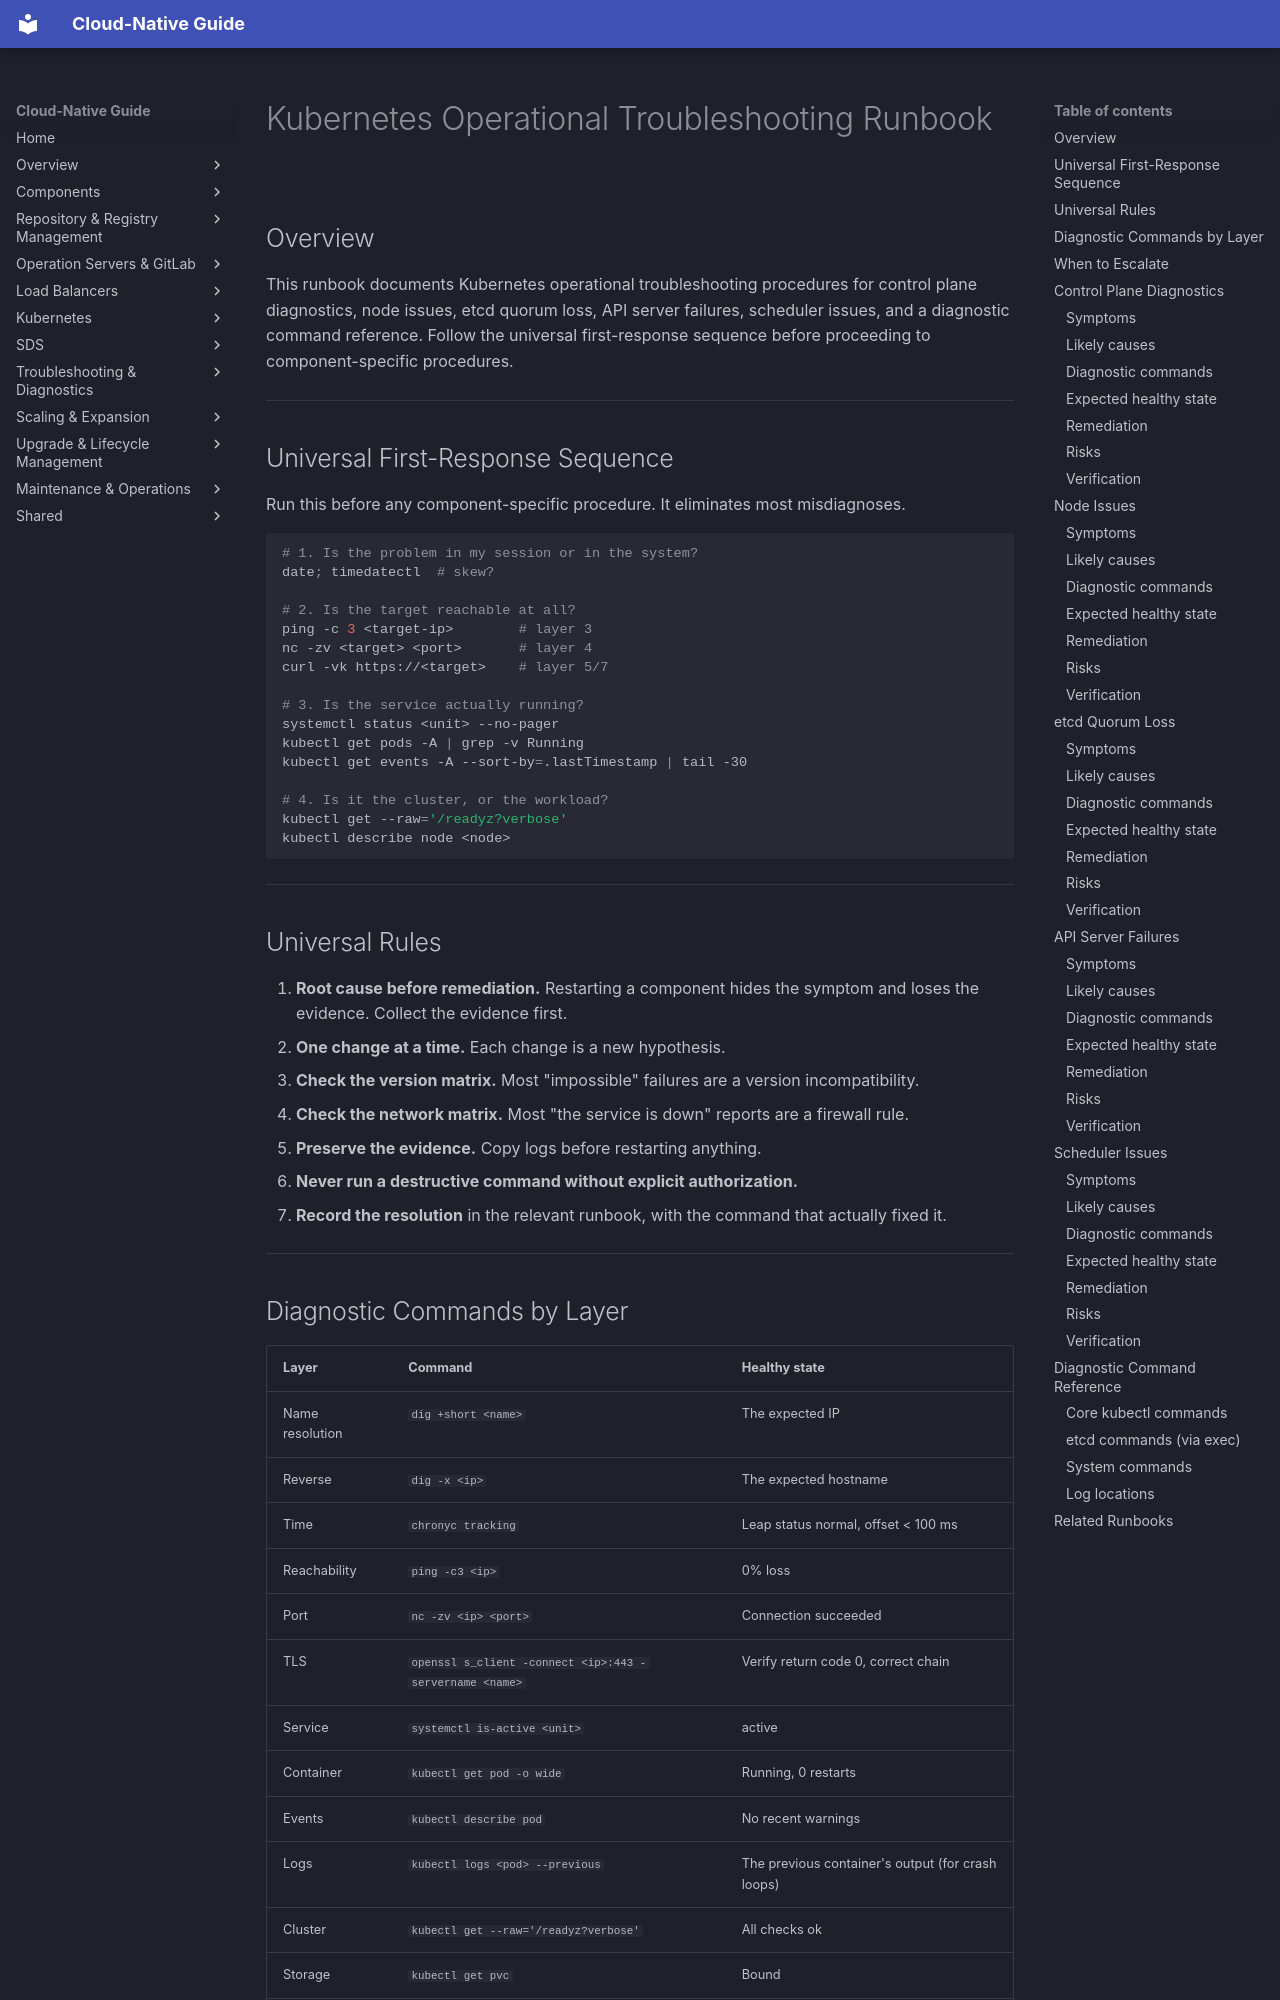

repository: DavoudTeimouri/cloud-native-guide · page: kubernetes/troubleshooting/operational-runbook/index.html · generator: mkdocs

# Kubernetes Operational Troubleshooting Runbook

## Overview

This runbook documents Kubernetes operational troubleshooting procedures for control plane diagnostics, node issues, etcd quorum loss, API server failures, scheduler issues, and a diagnostic command reference. Follow the universal first-response sequence before proceeding to component-specific procedures.

---

## Universal First-Response Sequence

Run this before any component-specific procedure. It eliminates most misdiagnoses.

```bash
# 1. Is the problem in my session or in the system?
date; timedatectl  # skew?

# 2. Is the target reachable at all?
ping -c 3 <target-ip>        # layer 3
nc -zv <target> <port>       # layer 4
curl -vk https://<target>    # layer 5/7

# 3. Is the service actually running?
systemctl status <unit> --no-pager
kubectl get pods -A | grep -v Running
kubectl get events -A --sort-by=.lastTimestamp | tail -30

# 4. Is it the cluster, or the workload?
kubectl get --raw='/readyz?verbose'
kubectl describe node <node>
```

---

## Universal Rules

1. **Root cause before remediation.** Restarting a component hides the symptom and loses the evidence. Collect the evidence first.
2. **One change at a time.** Each change is a new hypothesis.
3. **Check the version matrix.** Most "impossible" failures are a version incompatibility.
4. **Check the network matrix.** Most "the service is down" reports are a firewall rule.
5. **Preserve the evidence.** Copy logs before restarting anything.
6. **Never run a destructive command without explicit authorization.**
7. **Record the resolution** in the relevant runbook, with the command that actually fixed it.

---
